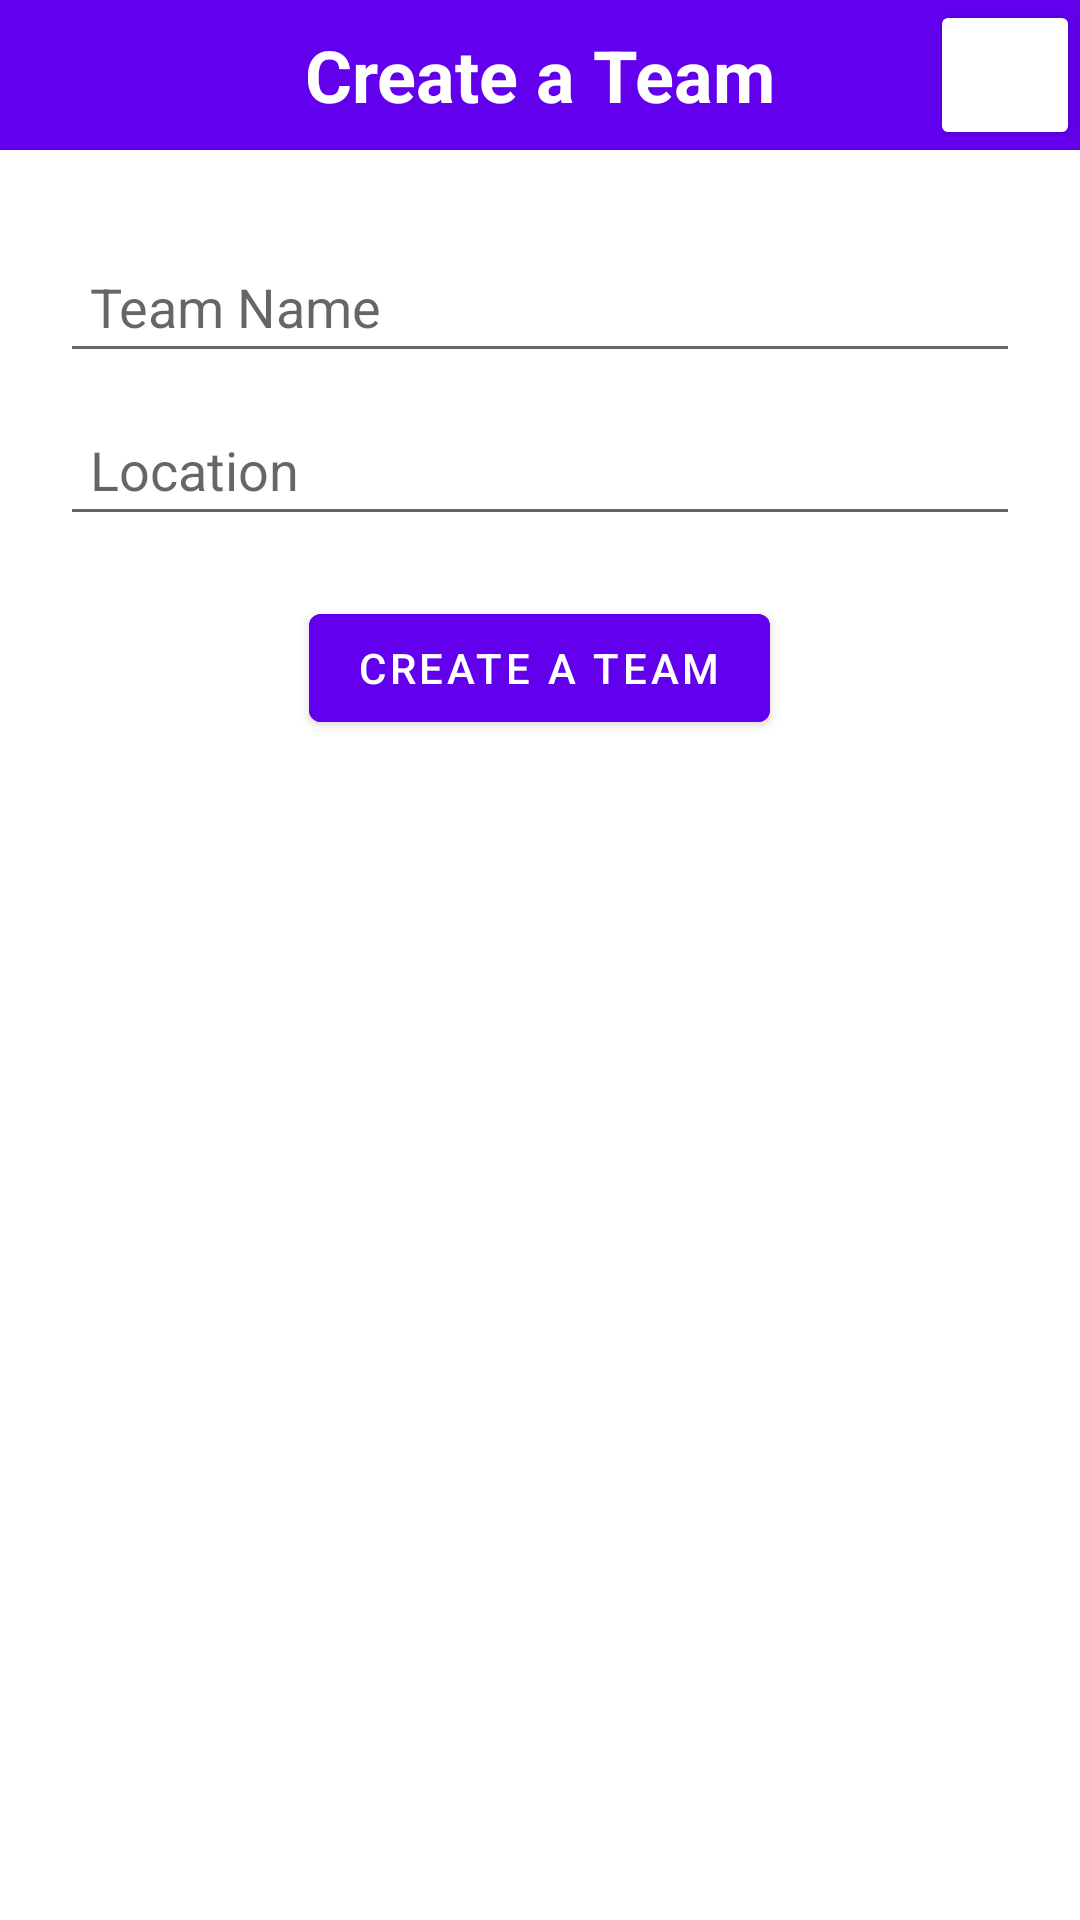

Produce the Android XML layout that renders to this screen, including the resource entries it uses.
<!-- AndroidManifest.xml: application theme Theme.PatnershipCricketLeague -->
<!-- res/layout/fragment_create_new_team.xml -->
<?xml version="1.0" encoding="utf-8"?>
<LinearLayout xmlns:android="http://schemas.android.com/apk/res/android"
    xmlns:tools="http://schemas.android.com/tools"
    android:layout_width="match_parent"
    android:layout_height="match_parent"
    android:orientation="vertical"
    tools:context=".fragments.CreateNewTeamFragment"
    android:background="@color/white">

    <RelativeLayout
        android:layout_width="match_parent"
        android:layout_height="wrap_content"
        android:background="@color/purple_500">

        <TextView
            android:layout_width="match_parent"
            android:layout_height="wrap_content"
            android:fontFamily="sans-serif"
            android:gravity="center"
            android:minWidth="400dp"
            android:minHeight="50dp"
            android:text="@string/txt_create_team"
            android:textAlignment="gravity"
            android:textColor="@android:color/white"
            android:textSize="24sp"
            android:textStyle="bold" />

        <ImageButton
            android:id="@+id/ibtn_close"
            style="@style/myButtontheme"
            android:layout_width="50dp"
            android:layout_height="50dp"
            android:layout_alignParentEnd="true"
            android:layout_gravity="center"
            android:scaleType="fitCenter"
            android:src="@drawable/ic_close" />
    </RelativeLayout>

    <LinearLayout
        android:layout_width="match_parent"
        android:layout_height="wrap_content"
        android:orientation="vertical"
        android:layout_margin="@dimen/marigin_20dp">

    <EditText
        android:id="@+id/etTeamName"
        android:layout_width="match_parent"
        android:layout_height="wrap_content"
        android:textSize="18sp"
        android:padding="10dp"
        android:textColor="@color/black"
        android:layout_marginTop="10dp"
        android:hint="@string/txt_team_name"/>
    <EditText
        android:id="@+id/etLocation"
        android:layout_width="match_parent"
        android:layout_height="wrap_content"
        android:textSize="18sp"
        android:padding="10dp"
        android:textColor="@color/black"
        android:layout_marginTop="10dp"
        android:hint="@string/txt_location"/>

        <Button
            android:id="@+id/btn_CreateTeam"
            android:layout_width="wrap_content"
            android:layout_height="wrap_content"
            android:textColor="@color/white"
            android:text="@string/txt_create_team"
            android:backgroundTint="@color/purple_500"
            android:gravity="center"
            android:layout_gravity="center"
            android:layout_marginTop="20dp"/>

    </LinearLayout>

</LinearLayout>
<!-- resources referenced by this layout -->
<resources>
  <color name="black">#FF000000</color>
  <color name="purple_500">#FF6200EE</color>
  <color name="white">#FFFFFFFF</color>
  <dimen name="marigin_20dp">20dp</dimen>
  <string name="txt_create_team">Create a Team</string>
  <string name="txt_location">Location</string>
  <string name="txt_team_name">Team Name</string>
  <style name="myButtontheme" parent="Widget.AppCompat.Button">
          <item name="android:textColor">@android:color/white</item>
          <item name="android:textSize">14sp</item>
          <item name="android:padding">10dp</item>
          <item name="cornerRadius">3dp</item>
          <item name="backgroundTint">@color/button_disable_color</item>
          <item name="iconTint">@android:color/white</item>
      </style>
  <style name="Theme.PatnershipCricketLeague" parent="Theme.MaterialComponents.DayNight.DarkActionBar">
          
          <item name="colorPrimary">@color/purple_500</item>
          <item name="colorPrimaryVariant">@color/purple_700</item>
          <item name="colorOnPrimary">@color/white</item>
          
          <item name="colorSecondary">@color/teal_200</item>
          <item name="colorSecondaryVariant">@color/teal_700</item>
          <item name="colorOnSecondary">@color/black</item>
          
          <item name="android:statusBarColor" tools:targetApi="l">?attr/colorPrimaryVariant</item>
          
      </style>
  <color name="purple_700">#FF3700B3</color>
  <color name="teal_200">#FF03DAC5</color>
  <color name="teal_700">#FF018786</color>
</resources>
